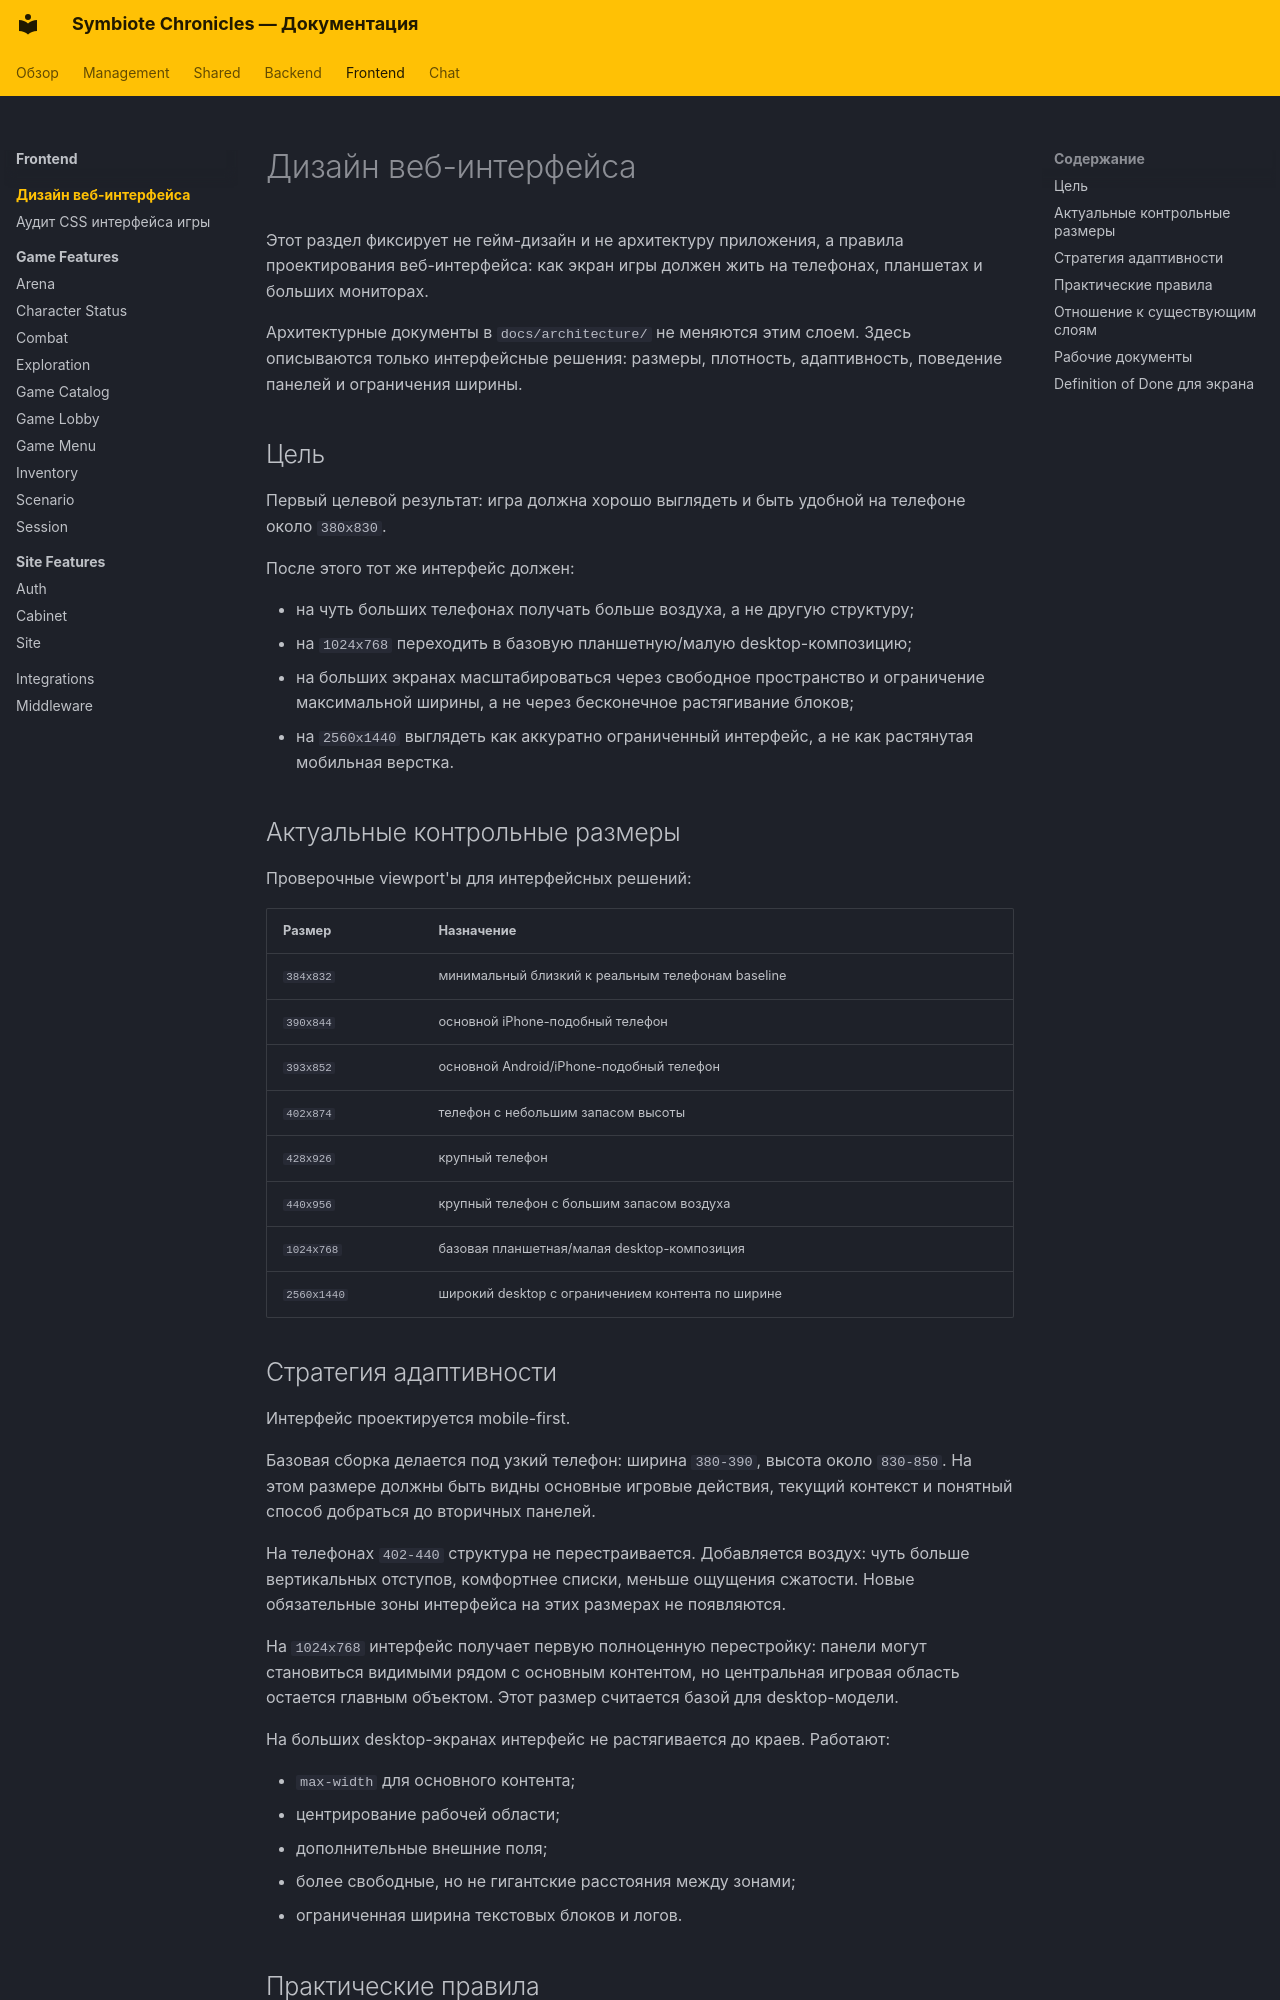

repository: CodexDLC/thesealedworld · page: frontend/interface_design/index.html · generator: mkdocs

# Дизайн веб-интерфейса

Этот раздел фиксирует не гейм-дизайн и не архитектуру приложения, а правила
проектирования веб-интерфейса: как экран игры должен жить на телефонах,
планшетах и больших мониторах.

Архитектурные документы в `docs/architecture/` не меняются этим слоем. Здесь
описываются только интерфейсные решения: размеры, плотность, адаптивность,
поведение панелей и ограничения ширины.

## Цель

Первый целевой результат: игра должна хорошо выглядеть и быть удобной на
телефоне около `380x830`.

После этого тот же интерфейс должен:

- на чуть больших телефонах получать больше воздуха, а не другую структуру;
- на `1024x768` переходить в базовую планшетную/малую desktop-композицию;
- на больших экранах масштабироваться через свободное пространство и
  ограничение максимальной ширины, а не через бесконечное растягивание блоков;
- на `2560x1440` выглядеть как аккуратно ограниченный интерфейс, а не как
  растянутая мобильная верстка.

## Актуальные контрольные размеры

Проверочные viewport'ы для интерфейсных решений:

| Размер | Назначение |
| --- | --- |
| `384x832` | минимальный близкий к реальным телефонам baseline |
| `390x844` | основной iPhone-подобный телефон |
| `393x852` | основной Android/iPhone-подобный телефон |
| `402x874` | телефон с небольшим запасом высоты |
| `428x926` | крупный телефон |
| `440x956` | крупный телефон с большим запасом воздуха |
| `1024x768` | базовая планшетная/малая desktop-композиция |
| `2560x1440` | широкий desktop с ограничением контента по ширине |

## Стратегия адаптивности

Интерфейс проектируется mobile-first.

Базовая сборка делается под узкий телефон: ширина `380-390`, высота около
`830-850`. На этом размере должны быть видны основные игровые действия,
текущий контекст и понятный способ добраться до вторичных панелей.

На телефонах `402-440` структура не перестраивается. Добавляется воздух:
чуть больше вертикальных отступов, комфортнее списки, меньше ощущения сжатости.
Новые обязательные зоны интерфейса на этих размерах не появляются.

На `1024x768` интерфейс получает первую полноценную перестройку: панели могут
становиться видимыми рядом с основным контентом, но центральная игровая область
остается главным объектом. Этот размер считается базой для desktop-модели.

На больших desktop-экранах интерфейс не растягивается до краев. Работают:

- `max-width` для основного контента;
- центрирование рабочей области;
- дополнительные внешние поля;
- более свободные, но не гигантские расстояния между зонами;
- ограниченная ширина текстовых блоков и логов.
